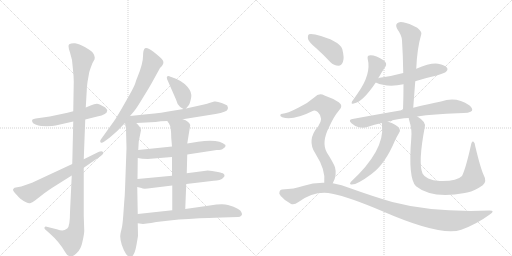
t = 0.00 s
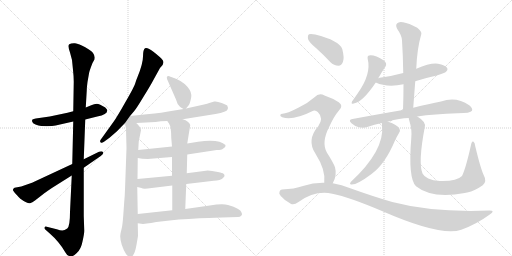
t = 3.19 s
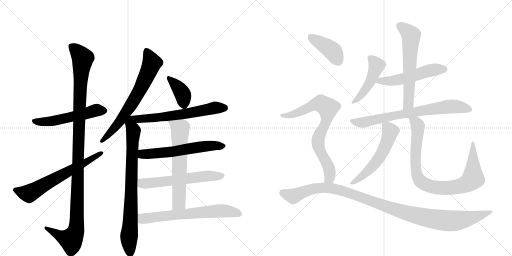
t = 6.37 s
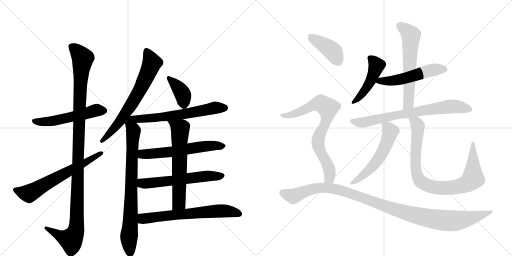
t = 9.56 s
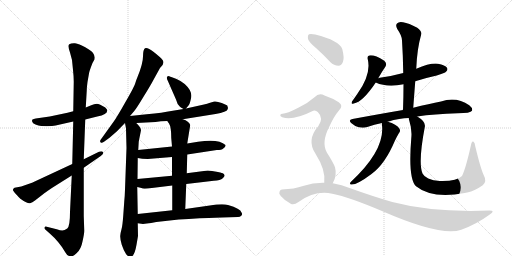
t = 12.74 s
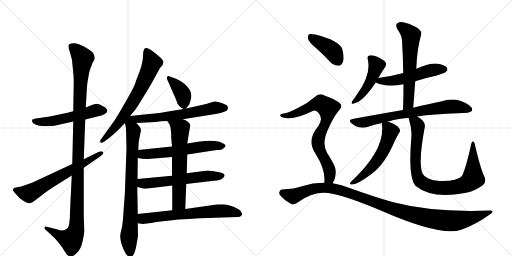
t = 15.93 s

The animated SVG that drew these frames (rendered in a browser with its animation timeline set to each time). Animation: 20 CSS @keyframes rules; one cycle of 15.93 s.

<svg version="1.1" viewBox="0 0 2048 1024" xmlns="http://www.w3.org/2000/svg">
  <g stroke="lightgray" stroke-dasharray="1,1" stroke-width="1" transform="scale(4, 4)">
    <line x1="0" y1="0" x2="256" y2="256"></line>
    <line x1="256" y1="0" x2="0" y2="256"></line>
    <line x1="128" y1="0" x2="128" y2="256"></line>
    <line x1="0" y1="128" x2="256" y2="128"></line>
    <line x1="256" y1="0" x2="512" y2="256"></line>
    <line x1="512" y1="0" x2="256" y2="256"></line>
    <line x1="384" y1="0" x2="384" y2="256"></line>
    <line x1="256" y1="128" x2="512" y2="128"></line>
  </g>
<g transform="scale(1, -1) translate(0, -850)">
   <style type="text/css">
    @keyframes keyframes0 {
      from {
       stroke: black;
       stroke-dashoffset: 538;
       stroke-width: 128;
       }
       64% {
       animation-timing-function: step-end;
       stroke: black;
       stroke-dashoffset: 0;
       stroke-width: 128;
       }
       to {
       stroke: black;
       stroke-width: 1024;
       }
       }
       #make-me-a-hanzi-animation-0 {
         animation: keyframes0 0.687826s both;
         animation-delay: 0.000000s;
         animation-timing-function: linear;
       }
    @keyframes keyframes1 {
      from {
       stroke: black;
       stroke-dashoffset: 1166;
       stroke-width: 128;
       }
       79% {
       animation-timing-function: step-end;
       stroke: black;
       stroke-dashoffset: 0;
       stroke-width: 128;
       }
       to {
       stroke: black;
       stroke-width: 1024;
       }
       }
       #make-me-a-hanzi-animation-1 {
         animation: keyframes1 1.198893s both;
         animation-delay: 0.687826s;
         animation-timing-function: linear;
       }
    @keyframes keyframes2 {
      from {
       stroke: black;
       stroke-dashoffset: 642;
       stroke-width: 128;
       }
       68% {
       animation-timing-function: step-end;
       stroke: black;
       stroke-dashoffset: 0;
       stroke-width: 128;
       }
       to {
       stroke: black;
       stroke-width: 1024;
       }
       }
       #make-me-a-hanzi-animation-2 {
         animation: keyframes2 0.772461s both;
         animation-delay: 1.886719s;
         animation-timing-function: linear;
       }
    @keyframes keyframes3 {
      from {
       stroke: black;
       stroke-dashoffset: 685;
       stroke-width: 128;
       }
       69% {
       animation-timing-function: step-end;
       stroke: black;
       stroke-dashoffset: 0;
       stroke-width: 128;
       }
       to {
       stroke: black;
       stroke-width: 1024;
       }
       }
       #make-me-a-hanzi-animation-3 {
         animation: keyframes3 0.807454s both;
         animation-delay: 2.659180s;
         animation-timing-function: linear;
       }
    @keyframes keyframes4 {
      from {
       stroke: black;
       stroke-dashoffset: 801;
       stroke-width: 128;
       }
       72% {
       animation-timing-function: step-end;
       stroke: black;
       stroke-dashoffset: 0;
       stroke-width: 128;
       }
       to {
       stroke: black;
       stroke-width: 1024;
       }
       }
       #make-me-a-hanzi-animation-4 {
         animation: keyframes4 0.901855s both;
         animation-delay: 3.466634s;
         animation-timing-function: linear;
       }
    @keyframes keyframes5 {
      from {
       stroke: black;
       stroke-dashoffset: 382;
       stroke-width: 128;
       }
       55% {
       animation-timing-function: step-end;
       stroke: black;
       stroke-dashoffset: 0;
       stroke-width: 128;
       }
       to {
       stroke: black;
       stroke-width: 1024;
       }
       }
       #make-me-a-hanzi-animation-5 {
         animation: keyframes5 0.560872s both;
         animation-delay: 4.368490s;
         animation-timing-function: linear;
       }
    @keyframes keyframes6 {
      from {
       stroke: black;
       stroke-dashoffset: 635;
       stroke-width: 128;
       }
       67% {
       animation-timing-function: step-end;
       stroke: black;
       stroke-dashoffset: 0;
       stroke-width: 128;
       }
       to {
       stroke: black;
       stroke-width: 1024;
       }
       }
       #make-me-a-hanzi-animation-6 {
         animation: keyframes6 0.766764s both;
         animation-delay: 4.929362s;
         animation-timing-function: linear;
       }
    @keyframes keyframes7 {
      from {
       stroke: black;
       stroke-dashoffset: 599;
       stroke-width: 128;
       }
       66% {
       animation-timing-function: step-end;
       stroke: black;
       stroke-dashoffset: 0;
       stroke-width: 128;
       }
       to {
       stroke: black;
       stroke-width: 1024;
       }
       }
       #make-me-a-hanzi-animation-7 {
         animation: keyframes7 0.737467s both;
         animation-delay: 5.696126s;
         animation-timing-function: linear;
       }
    @keyframes keyframes8 {
      from {
       stroke: black;
       stroke-dashoffset: 594;
       stroke-width: 128;
       }
       66% {
       animation-timing-function: step-end;
       stroke: black;
       stroke-dashoffset: 0;
       stroke-width: 128;
       }
       to {
       stroke: black;
       stroke-width: 1024;
       }
       }
       #make-me-a-hanzi-animation-8 {
         animation: keyframes8 0.733398s both;
         animation-delay: 6.433594s;
         animation-timing-function: linear;
       }
    @keyframes keyframes9 {
      from {
       stroke: black;
       stroke-dashoffset: 636;
       stroke-width: 128;
       }
       67% {
       animation-timing-function: step-end;
       stroke: black;
       stroke-dashoffset: 0;
       stroke-width: 128;
       }
       to {
       stroke: black;
       stroke-width: 1024;
       }
       }
       #make-me-a-hanzi-animation-9 {
         animation: keyframes9 0.767578s both;
         animation-delay: 7.166992s;
         animation-timing-function: linear;
       }
    @keyframes keyframes10 {
      from {
       stroke: black;
       stroke-dashoffset: 661;
       stroke-width: 128;
       }
       68% {
       animation-timing-function: step-end;
       stroke: black;
       stroke-dashoffset: 0;
       stroke-width: 128;
       }
       to {
       stroke: black;
       stroke-width: 1024;
       }
       }
       #make-me-a-hanzi-animation-10 {
         animation: keyframes10 0.787923s both;
         animation-delay: 7.934570s;
         animation-timing-function: linear;
       }
    @keyframes keyframes11 {
      from {
       stroke: black;
       stroke-dashoffset: 469;
       stroke-width: 128;
       }
       60% {
       animation-timing-function: step-end;
       stroke: black;
       stroke-dashoffset: 0;
       stroke-width: 128;
       }
       to {
       stroke: black;
       stroke-width: 1024;
       }
       }
       #make-me-a-hanzi-animation-11 {
         animation: keyframes11 0.631673s both;
         animation-delay: 8.722493s;
         animation-timing-function: linear;
       }
    @keyframes keyframes12 {
      from {
       stroke: black;
       stroke-dashoffset: 531;
       stroke-width: 128;
       }
       63% {
       animation-timing-function: step-end;
       stroke: black;
       stroke-dashoffset: 0;
       stroke-width: 128;
       }
       to {
       stroke: black;
       stroke-width: 1024;
       }
       }
       #make-me-a-hanzi-animation-12 {
         animation: keyframes12 0.682129s both;
         animation-delay: 9.354167s;
         animation-timing-function: linear;
       }
    @keyframes keyframes13 {
      from {
       stroke: black;
       stroke-dashoffset: 611;
       stroke-width: 128;
       }
       67% {
       animation-timing-function: step-end;
       stroke: black;
       stroke-dashoffset: 0;
       stroke-width: 128;
       }
       to {
       stroke: black;
       stroke-width: 1024;
       }
       }
       #make-me-a-hanzi-animation-13 {
         animation: keyframes13 0.747233s both;
         animation-delay: 10.036296s;
         animation-timing-function: linear;
       }
    @keyframes keyframes14 {
      from {
       stroke: black;
       stroke-dashoffset: 735;
       stroke-width: 128;
       }
       71% {
       animation-timing-function: step-end;
       stroke: black;
       stroke-dashoffset: 0;
       stroke-width: 128;
       }
       to {
       stroke: black;
       stroke-width: 1024;
       }
       }
       #make-me-a-hanzi-animation-14 {
         animation: keyframes14 0.848145s both;
         animation-delay: 10.783529s;
         animation-timing-function: linear;
       }
    @keyframes keyframes15 {
      from {
       stroke: black;
       stroke-dashoffset: 562;
       stroke-width: 128;
       }
       65% {
       animation-timing-function: step-end;
       stroke: black;
       stroke-dashoffset: 0;
       stroke-width: 128;
       }
       to {
       stroke: black;
       stroke-width: 1024;
       }
       }
       #make-me-a-hanzi-animation-15 {
         animation: keyframes15 0.707357s both;
         animation-delay: 11.631673s;
         animation-timing-function: linear;
       }
    @keyframes keyframes16 {
      from {
       stroke: black;
       stroke-dashoffset: 890;
       stroke-width: 128;
       }
       74% {
       animation-timing-function: step-end;
       stroke: black;
       stroke-dashoffset: 0;
       stroke-width: 128;
       }
       to {
       stroke: black;
       stroke-width: 1024;
       }
       }
       #make-me-a-hanzi-animation-16 {
         animation: keyframes16 0.974284s both;
         animation-delay: 12.339030s;
         animation-timing-function: linear;
       }
    @keyframes keyframes17 {
      from {
       stroke: black;
       stroke-dashoffset: 405;
       stroke-width: 128;
       }
       57% {
       animation-timing-function: step-end;
       stroke: black;
       stroke-dashoffset: 0;
       stroke-width: 128;
       }
       to {
       stroke: black;
       stroke-width: 1024;
       }
       }
       #make-me-a-hanzi-animation-17 {
         animation: keyframes17 0.579590s both;
         animation-delay: 13.313314s;
         animation-timing-function: linear;
       }
    @keyframes keyframes18 {
      from {
       stroke: black;
       stroke-dashoffset: 769;
       stroke-width: 128;
       }
       71% {
       animation-timing-function: step-end;
       stroke: black;
       stroke-dashoffset: 0;
       stroke-width: 128;
       }
       to {
       stroke: black;
       stroke-width: 1024;
       }
       }
       #make-me-a-hanzi-animation-18 {
         animation: keyframes18 0.875814s both;
         animation-delay: 13.892904s;
         animation-timing-function: linear;
       }
    @keyframes keyframes19 {
      from {
       stroke: black;
       stroke-dashoffset: 1117;
       stroke-width: 128;
       }
       78% {
       animation-timing-function: step-end;
       stroke: black;
       stroke-dashoffset: 0;
       stroke-width: 128;
       }
       to {
       stroke: black;
       stroke-width: 1024;
       }
       }
       #make-me-a-hanzi-animation-19 {
         animation: keyframes19 1.159017s both;
         animation-delay: 14.768717s;
         animation-timing-function: linear;
       }
</style>
<path d="M 341 372 L 389 384 Q 429 392 429 408 Q 430 411 421 420 Q 398 434 387 435 Q 377 435 365 429 L 343 420 L 293 405 L 270 399 L 199 384 L 143 376 Q 134 374 130 372 Q 127 368 129 363 Q 130 357 142 352 Q 154 347 165 346 L 187 345 Q 192 346 208 346 Q 221 348 240 352 L 293 364 L 341 372 Z" fill="lightgray"></path> 
<path d="M 287 148 L 280 2 Q 280 -56 269 -64 Q 258 -72 249 -72 Q 241 -72 227 -67 L 187 -57 Q 180 -55 178 -60 Q 177 -64 181 -68 L 198 -83 Q 238 -118 261 -159 Q 268 -173 280 -175 Q 289 -179 306 -163 Q 324 -148 330 -116 Q 337 -85 337 -73 L 335 -14 L 335 179 L 335 213 L 341 372 L 343 420 L 347 488 Q 347 500 350 522 L 356 556 Q 357 565 370 598 L 375 607 Q 379 611 379 620 Q 379 628 372 638 Q 366 647 341 661 Q 316 675 300 677 Q 285 678 277 673 Q 270 668 280 640 L 288 610 L 292 570 Q 295 544 295 523 L 293 405 L 293 364 L 289 194 L 287 148 Z" fill="lightgray"></path> 
<path d="M 85 104 L 58 99 Q 49 94 53 87 Q 57 80 69 68 Q 81 55 83 54 Q 112 34 120 37 Q 129 39 140 48 L 176 76 Q 188 85 209 99 L 287 148 L 335 179 L 403 226 Q 417 236 412 242 Q 407 247 396 243 L 335 213 L 289 194 L 128 119 L 85 104 Z" fill="lightgray"></path> 
<path d="M 550 542 Q 546 533 542 520 Q 539 506 503 444 Q 468 382 455 364 L 404 293 Q 398 286 402 281 Q 406 276 416 283 L 438 299 L 468 325 L 500 358 L 520 386 L 537 406 Q 547 418 574 463 Q 602 508 613 529 L 640 578 Q 660 596 651 609 Q 642 621 615 642 Q 589 662 580 657 Q 572 652 572 624 Q 572 596 550 542 Z" fill="lightgray"></path> 
<path d="M 500 358 L 504 336 L 506 258 L 500 92 Q 499 61 497 44 L 493 -12 Q 490 -54 486 -67 Q 482 -81 481 -93 Q 480 -106 487 -129 Q 495 -153 504 -166 Q 514 -179 524 -177 Q 538 -175 546 -129 L 552 -94 L 551 -43 L 551 -6 L 549 102 L 550 134 L 551 218 L 553 250 L 555 284 L 564 329 Q 564 340 545 358 C 509 397 491 405 500 358 Z" fill="lightgray"></path> 
<path d="M 744 416 L 754 428 Q 758 431 763 452 Q 769 472 759 490 Q 741 519 704 535 L 685 542 Q 683 542 675 546 Q 661 546 672 525 L 704 452 Q 709 432 719 424 Q 721 421 734 414 C 740 411 740 411 744 416 Z" fill="lightgray"></path> 
<path d="M 731 373 L 862 394 Q 908 403 910 412 L 912 418 L 909 428 Q 908 430 887 438 Q 867 446 857 444 L 837 438 Q 830 435 816 432 L 744 416 L 734 414 L 685 406 Q 653 399 587 393 L 520 386 C 490 383 515 356 545 358 L 622 362 Q 642 366 669 366 L 731 373 Z" fill="lightgray"></path> 
<path d="M 749 232 L 867 250 Q 887 250 893 256 Q 904 262 902 270 Q 875 296 792 283 L 749 276 L 688 264 L 553 250 C 523 247 521 223 551 218 L 569 215 L 591 214 L 688 222 L 749 232 Z" fill="lightgray"></path> 
<path d="M 745 114 L 855 127 Q 882 129 891 137 Q 900 145 898 150 Q 896 155 891 157 Q 886 159 860 164 Q 834 168 831 168 L 747 157 L 688 147 L 550 134 C 520 131 520 109 549 102 L 566 98 Q 570 94 591 96 L 689 108 L 745 114 Z" fill="lightgray"></path> 
<path d="M 741 14 L 745 114 L 747 157 L 749 232 L 749 276 L 761 350 Q 756 365 731 373 C 703 384 652 391 669 366 L 676 356 Q 685 343 685 298 L 688 264 L 688 222 L 688 147 L 689 108 L 689 9 C 689 -21 740 -16 741 14 Z" fill="lightgray"></path> 
<path d="M 551 -43 L 572 -46 L 587 -44 Q 603 -42 625 -38 L 715 -28 L 755 -26 Q 847 -20 888 -20 L 952 -18 Q 960 -18 965 -13 Q 971 -8 966 0 Q 962 16 912 30 Q 890 36 839 28 L 741 14 L 689 9 L 551 -6 C 521 -9 521 -39 551 -43 Z" fill="lightgray"></path> 
<path d="M 1513 537 Q 1528 564 1542 584 Q 1549 596 1537 607 Q 1497 632 1477 628 Q 1468 627 1471 613 Q 1486 553 1429 474 Q 1416 455 1408 444 Q 1402 431 1415 436 Q 1451 442 1503 520 L 1513 537 Z" fill="lightgray"></path> 
<path d="M 1661 525 Q 1701 538 1747 548 Q 1780 558 1784 563 Q 1793 570 1788 579 Q 1781 589 1752 595 Q 1721 599 1665 575 L 1613 558 Q 1570 546 1519 539 Q 1515 539 1513 537 C 1484 529 1482 529 1503 520 Q 1549 499 1614 513 L 1661 525 Z" fill="lightgray"></path> 
<path d="M 1653 419 Q 1657 474 1661 525 L 1665 575 Q 1668 654 1685 713 Q 1689 723 1669 739 Q 1635 758 1612 761 Q 1596 765 1588 756 Q 1581 749 1589 734 Q 1608 707 1608 688 Q 1612 627 1613 558 L 1614 513 Q 1614 464 1612 410 C 1611 380 1651 389 1653 419 Z" fill="lightgray"></path> 
<path d="M 1669 384 Q 1736 394 1831 397 Q 1882 397 1888 407 Q 1892 417 1877 429 Q 1825 465 1764 444 Q 1718 435 1653 419 L 1612 410 Q 1518 394 1410 374 Q 1391 371 1406 357 Q 1419 345 1435 341 Q 1454 337 1469 342 Q 1497 352 1528 358 L 1551 363 Q 1600 378 1635 378 L 1669 384 Z" fill="lightgray"></path> 
<path d="M 1528 358 Q 1527 355 1528 349 Q 1540 249 1403 122 Q 1397 115 1403 112 Q 1425 108 1486 154 Q 1540 193 1580 288 Q 1587 303 1596 318 Q 1603 325 1598 335 Q 1586 354 1551 363 C 1528 370 1528 370 1528 358 Z" fill="lightgray"></path> 
<path d="M 1935 149 Q 1922 177 1901 265 Q 1900 280 1893 284 Q 1887 287 1884 270 Q 1863 176 1848 146 Q 1827 124 1759 126 Q 1732 127 1713 136 Q 1695 145 1690 156 Q 1672 199 1699 341 Q 1705 363 1669 384 C 1644 401 1628 407 1635 378 Q 1635 374 1637 368 Q 1649 331 1645 296 Q 1632 136 1664 105 Q 1727 54 1859 78 Q 1863 79 1869 80 Q 1900 87 1931 109 Q 1949 124 1935 149 Z" fill="lightgray"></path> 
<path d="M 1265 657 Q 1293 632 1321 602 Q 1336 587 1354 587 Q 1366 588 1372 603 Q 1378 619 1369 654 Q 1357 688 1261 712 Q 1243 716 1236 713 Q 1230 709 1232 694 Q 1236 681 1265 657 Z" fill="lightgray"></path> 
<path d="M 1331 117 Q 1349 148 1340 181 Q 1333 200 1308 239 Q 1284 279 1317 343 Q 1336 385 1355 407 Q 1376 426 1355 441 Q 1333 456 1298 468 Q 1276 480 1258 461 Q 1231 437 1195 420 Q 1147 395 1130 395 Q 1123 395 1121 390 Q 1120 384 1129 381 Q 1171 366 1253 407 Q 1262 411 1271 402 Q 1296 378 1273 345 Q 1225 290 1262 235 Q 1304 169 1297 119 C 1295 89 1318 90 1331 117 Z" fill="lightgray"></path> 
<path d="M 1297 119 Q 1254 120 1212 106 Q 1178 94 1128 92 Q 1121 92 1118 83 Q 1114 76 1123 66 Q 1139 47 1163 35 Q 1175 28 1194 42 Q 1261 90 1329 75 Q 1396 62 1530 5 Q 1764 -97 1845 -69 Q 1906 -47 1959 -8 Q 1983 8 1958 8 Q 1733 -1 1569 42 Q 1493 64 1401 97 Q 1367 112 1331 117 L 1297 119 Z" fill="lightgray"></path> 
      <clipPath id="make-me-a-hanzi-clip-0">
      <path d="M 341 372 L 389 384 Q 429 392 429 408 Q 430 411 421 420 Q 398 434 387 435 Q 377 435 365 429 L 343 420 L 293 405 L 270 399 L 199 384 L 143 376 Q 134 374 130 372 Q 127 368 129 363 Q 130 357 142 352 Q 154 347 165 346 L 187 345 Q 192 346 208 346 Q 221 348 240 352 L 293 364 L 341 372 Z" fill="lightgray"></path>
      </clipPath>
      <path clip-path="url(#make-me-a-hanzi-clip-0)" d="M 139 366 L 201 364 L 385 409 L 416 408 " fill="none" id="make-me-a-hanzi-animation-0" stroke-dasharray="410 820" stroke-linecap="round"></path>

      <clipPath id="make-me-a-hanzi-clip-1">
      <path d="M 287 148 L 280 2 Q 280 -56 269 -64 Q 258 -72 249 -72 Q 241 -72 227 -67 L 187 -57 Q 180 -55 178 -60 Q 177 -64 181 -68 L 198 -83 Q 238 -118 261 -159 Q 268 -173 280 -175 Q 289 -179 306 -163 Q 324 -148 330 -116 Q 337 -85 337 -73 L 335 -14 L 335 179 L 335 213 L 341 372 L 343 420 L 347 488 Q 347 500 350 522 L 356 556 Q 357 565 370 598 L 375 607 Q 379 611 379 620 Q 379 628 372 638 Q 366 647 341 661 Q 316 675 300 677 Q 285 678 277 673 Q 270 668 280 640 L 288 610 L 292 570 Q 295 544 295 523 L 293 405 L 293 364 L 289 194 L 287 148 Z" fill="lightgray"></path>
      </clipPath>
      <path clip-path="url(#make-me-a-hanzi-clip-1)" d="M 285 666 L 331 617 L 317 412 L 305 -67 L 284 -109 L 241 -94 L 184 -62 " fill="none" id="make-me-a-hanzi-animation-1" stroke-dasharray="1038 2076" stroke-linecap="round"></path>

      <clipPath id="make-me-a-hanzi-clip-2">
      <path d="M 85 104 L 58 99 Q 49 94 53 87 Q 57 80 69 68 Q 81 55 83 54 Q 112 34 120 37 Q 129 39 140 48 L 176 76 Q 188 85 209 99 L 287 148 L 335 179 L 403 226 Q 417 236 412 242 Q 407 247 396 243 L 335 213 L 289 194 L 128 119 L 85 104 Z" fill="lightgray"></path>
      </clipPath>
      <path clip-path="url(#make-me-a-hanzi-clip-2)" d="M 65 89 L 116 76 L 407 238 " fill="none" id="make-me-a-hanzi-animation-2" stroke-dasharray="514 1028" stroke-linecap="round"></path>

      <clipPath id="make-me-a-hanzi-clip-3">
      <path d="M 550 542 Q 546 533 542 520 Q 539 506 503 444 Q 468 382 455 364 L 404 293 Q 398 286 402 281 Q 406 276 416 283 L 438 299 L 468 325 L 500 358 L 520 386 L 537 406 Q 547 418 574 463 Q 602 508 613 529 L 640 578 Q 660 596 651 609 Q 642 621 615 642 Q 589 662 580 657 Q 572 652 572 624 Q 572 596 550 542 Z" fill="lightgray"></path>
      </clipPath>
      <path clip-path="url(#make-me-a-hanzi-clip-3)" d="M 585 649 L 608 599 L 564 499 L 480 365 L 408 286 " fill="none" id="make-me-a-hanzi-animation-3" stroke-dasharray="557 1114" stroke-linecap="round"></path>

      <clipPath id="make-me-a-hanzi-clip-4">
      <path d="M 500 358 L 504 336 L 506 258 L 500 92 Q 499 61 497 44 L 493 -12 Q 490 -54 486 -67 Q 482 -81 481 -93 Q 480 -106 487 -129 Q 495 -153 504 -166 Q 514 -179 524 -177 Q 538 -175 546 -129 L 552 -94 L 551 -43 L 551 -6 L 549 102 L 550 134 L 551 218 L 553 250 L 555 284 L 564 329 Q 564 340 545 358 C 509 397 491 405 500 358 Z" fill="lightgray"></path>
      </clipPath>
      <path clip-path="url(#make-me-a-hanzi-clip-4)" d="M 521 378 L 522 353 L 534 326 L 516 -97 L 521 -164 " fill="none" id="make-me-a-hanzi-animation-4" stroke-dasharray="673 1346" stroke-linecap="round"></path>

      <clipPath id="make-me-a-hanzi-clip-5">
      <path d="M 744 416 L 754 428 Q 758 431 763 452 Q 769 472 759 490 Q 741 519 704 535 L 685 542 Q 683 542 675 546 Q 661 546 672 525 L 704 452 Q 709 432 719 424 Q 721 421 734 414 C 740 411 740 411 744 416 Z" fill="lightgray"></path>
      </clipPath>
      <path clip-path="url(#make-me-a-hanzi-clip-5)" d="M 677 535 L 729 477 L 736 429 " fill="none" id="make-me-a-hanzi-animation-5" stroke-dasharray="254 508" stroke-linecap="round"></path>

      <clipPath id="make-me-a-hanzi-clip-6">
      <path d="M 731 373 L 862 394 Q 908 403 910 412 L 912 418 L 909 428 Q 908 430 887 438 Q 867 446 857 444 L 837 438 Q 830 435 816 432 L 744 416 L 734 414 L 685 406 Q 653 399 587 393 L 520 386 C 490 383 515 356 545 358 L 622 362 Q 642 366 669 366 L 731 373 Z" fill="lightgray"></path>
      </clipPath>
      <path clip-path="url(#make-me-a-hanzi-clip-6)" d="M 527 384 L 552 373 L 627 379 L 735 393 L 859 419 L 900 420 " fill="none" id="make-me-a-hanzi-animation-6" stroke-dasharray="507 1014" stroke-linecap="round"></path>

      <clipPath id="make-me-a-hanzi-clip-7">
      <path d="M 749 232 L 867 250 Q 887 250 893 256 Q 904 262 902 270 Q 875 296 792 283 L 749 276 L 688 264 L 553 250 C 523 247 521 223 551 218 L 569 215 L 591 214 L 688 222 L 749 232 Z" fill="lightgray"></path>
      </clipPath>
      <path clip-path="url(#make-me-a-hanzi-clip-7)" d="M 556 223 L 570 233 L 692 243 L 806 264 L 893 268 " fill="none" id="make-me-a-hanzi-animation-7" stroke-dasharray="471 942" stroke-linecap="round"></path>

      <clipPath id="make-me-a-hanzi-clip-8">
      <path d="M 745 114 L 855 127 Q 882 129 891 137 Q 900 145 898 150 Q 896 155 891 157 Q 886 159 860 164 Q 834 168 831 168 L 747 157 L 688 147 L 550 134 C 520 131 520 109 549 102 L 566 98 Q 570 94 591 96 L 689 108 L 745 114 Z" fill="lightgray"></path>
      </clipPath>
      <path clip-path="url(#make-me-a-hanzi-clip-8)" d="M 555 107 L 568 117 L 827 146 L 888 147 " fill="none" id="make-me-a-hanzi-animation-8" stroke-dasharray="466 932" stroke-linecap="round"></path>

      <clipPath id="make-me-a-hanzi-clip-9">
      <path d="M 741 14 L 745 114 L 747 157 L 749 232 L 749 276 L 761 350 Q 756 365 731 373 C 703 384 652 391 669 366 L 676 356 Q 685 343 685 298 L 688 264 L 688 222 L 688 147 L 689 108 L 689 9 C 689 -21 740 -16 741 14 Z" fill="lightgray"></path>
      </clipPath>
      <path clip-path="url(#make-me-a-hanzi-clip-9)" d="M 677 364 L 721 334 L 716 38 L 695 16 " fill="none" id="make-me-a-hanzi-animation-9" stroke-dasharray="508 1016" stroke-linecap="round"></path>

      <clipPath id="make-me-a-hanzi-clip-10">
      <path d="M 551 -43 L 572 -46 L 587 -44 Q 603 -42 625 -38 L 715 -28 L 755 -26 Q 847 -20 888 -20 L 952 -18 Q 960 -18 965 -13 Q 971 -8 966 0 Q 962 16 912 30 Q 890 36 839 28 L 741 14 L 689 9 L 551 -6 C 521 -9 521 -39 551 -43 Z" fill="lightgray"></path>
      </clipPath>
      <path clip-path="url(#make-me-a-hanzi-clip-10)" d="M 557 -37 L 576 -24 L 852 5 L 916 6 L 955 -6 " fill="none" id="make-me-a-hanzi-animation-10" stroke-dasharray="533 1066" stroke-linecap="round"></path>

      <clipPath id="make-me-a-hanzi-clip-11">
      <path d="M 1513 537 Q 1528 564 1542 584 Q 1549 596 1537 607 Q 1497 632 1477 628 Q 1468 627 1471 613 Q 1486 553 1429 474 Q 1416 455 1408 444 Q 1402 431 1415 436 Q 1451 442 1503 520 L 1513 537 Z" fill="lightgray"></path>
      </clipPath>
      <path clip-path="url(#make-me-a-hanzi-clip-11)" d="M 1479 618 L 1506 588 L 1496 555 L 1450 476 L 1416 444 " fill="none" id="make-me-a-hanzi-animation-11" stroke-dasharray="341 682" stroke-linecap="round"></path>

      <clipPath id="make-me-a-hanzi-clip-12">
      <path d="M 1661 525 Q 1701 538 1747 548 Q 1780 558 1784 563 Q 1793 570 1788 579 Q 1781 589 1752 595 Q 1721 599 1665 575 L 1613 558 Q 1570 546 1519 539 Q 1515 539 1513 537 C 1484 529 1482 529 1503 520 Q 1549 499 1614 513 L 1661 525 Z" fill="lightgray"></path>
      </clipPath>
      <path clip-path="url(#make-me-a-hanzi-clip-12)" d="M 1511 521 L 1520 527 L 1555 525 L 1601 532 L 1726 569 L 1778 573 " fill="none" id="make-me-a-hanzi-animation-12" stroke-dasharray="403 806" stroke-linecap="round"></path>

      <clipPath id="make-me-a-hanzi-clip-13">
      <path d="M 1653 419 Q 1657 474 1661 525 L 1665 575 Q 1668 654 1685 713 Q 1689 723 1669 739 Q 1635 758 1612 761 Q 1596 765 1588 756 Q 1581 749 1589 734 Q 1608 707 1608 688 Q 1612 627 1613 558 L 1614 513 Q 1614 464 1612 410 C 1611 380 1651 389 1653 419 Z" fill="lightgray"></path>
      </clipPath>
      <path clip-path="url(#make-me-a-hanzi-clip-13)" d="M 1600 747 L 1644 709 L 1634 444 L 1618 417 " fill="none" id="make-me-a-hanzi-animation-13" stroke-dasharray="483 966" stroke-linecap="round"></path>

      <clipPath id="make-me-a-hanzi-clip-14">
      <path d="M 1669 384 Q 1736 394 1831 397 Q 1882 397 1888 407 Q 1892 417 1877 429 Q 1825 465 1764 444 Q 1718 435 1653 419 L 1612 410 Q 1518 394 1410 374 Q 1391 371 1406 357 Q 1419 345 1435 341 Q 1454 337 1469 342 Q 1497 352 1528 358 L 1551 363 Q 1600 378 1635 378 L 1669 384 Z" fill="lightgray"></path>
      </clipPath>
      <path clip-path="url(#make-me-a-hanzi-clip-14)" d="M 1408 366 L 1459 361 L 1593 391 L 1779 422 L 1836 422 L 1880 412 " fill="none" id="make-me-a-hanzi-animation-14" stroke-dasharray="607 1214" stroke-linecap="round"></path>

      <clipPath id="make-me-a-hanzi-clip-15">
      <path d="M 1528 358 Q 1527 355 1528 349 Q 1540 249 1403 122 Q 1397 115 1403 112 Q 1425 108 1486 154 Q 1540 193 1580 288 Q 1587 303 1596 318 Q 1603 325 1598 335 Q 1586 354 1551 363 C 1528 370 1528 370 1528 358 Z" fill="lightgray"></path>
      </clipPath>
      <path clip-path="url(#make-me-a-hanzi-clip-15)" d="M 1535 354 L 1562 324 L 1532 245 L 1487 181 L 1407 117 " fill="none" id="make-me-a-hanzi-animation-15" stroke-dasharray="434 868" stroke-linecap="round"></path>

      <clipPath id="make-me-a-hanzi-clip-16">
      <path d="M 1935 149 Q 1922 177 1901 265 Q 1900 280 1893 284 Q 1887 287 1884 270 Q 1863 176 1848 146 Q 1827 124 1759 126 Q 1732 127 1713 136 Q 1695 145 1690 156 Q 1672 199 1699 341 Q 1705 363 1669 384 C 1644 401 1628 407 1635 378 Q 1635 374 1637 368 Q 1649 331 1645 296 Q 1632 136 1664 105 Q 1727 54 1859 78 Q 1863 79 1869 80 Q 1900 87 1931 109 Q 1949 124 1935 149 Z" fill="lightgray"></path>
      </clipPath>
      <path clip-path="url(#make-me-a-hanzi-clip-16)" d="M 1642 374 L 1665 359 L 1671 347 L 1661 214 L 1668 151 L 1685 122 L 1712 108 L 1762 98 L 1826 102 L 1858 111 L 1883 127 L 1892 136 L 1892 278 " fill="none" id="make-me-a-hanzi-animation-16" stroke-dasharray="762 1524" stroke-linecap="round"></path>

      <clipPath id="make-me-a-hanzi-clip-17">
      <path d="M 1265 657 Q 1293 632 1321 602 Q 1336 587 1354 587 Q 1366 588 1372 603 Q 1378 619 1369 654 Q 1357 688 1261 712 Q 1243 716 1236 713 Q 1230 709 1232 694 Q 1236 681 1265 657 Z" fill="lightgray"></path>
      </clipPath>
      <path clip-path="url(#make-me-a-hanzi-clip-17)" d="M 1242 705 L 1324 651 L 1351 608 " fill="none" id="make-me-a-hanzi-animation-17" stroke-dasharray="277 554" stroke-linecap="round"></path>

      <clipPath id="make-me-a-hanzi-clip-18">
      <path d="M 1331 117 Q 1349 148 1340 181 Q 1333 200 1308 239 Q 1284 279 1317 343 Q 1336 385 1355 407 Q 1376 426 1355 441 Q 1333 456 1298 468 Q 1276 480 1258 461 Q 1231 437 1195 420 Q 1147 395 1130 395 Q 1123 395 1121 390 Q 1120 384 1129 381 Q 1171 366 1253 407 Q 1262 411 1271 402 Q 1296 378 1273 345 Q 1225 290 1262 235 Q 1304 169 1297 119 C 1295 89 1318 90 1331 117 Z" fill="lightgray"></path>
      </clipPath>
      <path clip-path="url(#make-me-a-hanzi-clip-18)" d="M 1128 388 L 1185 396 L 1270 435 L 1285 435 L 1311 418 L 1308 377 L 1278 310 L 1272 277 L 1318 170 L 1318 139 L 1303 125 " fill="none" id="make-me-a-hanzi-animation-18" stroke-dasharray="641 1282" stroke-linecap="round"></path>

      <clipPath id="make-me-a-hanzi-clip-19">
      <path d="M 1297 119 Q 1254 120 1212 106 Q 1178 94 1128 92 Q 1121 92 1118 83 Q 1114 76 1123 66 Q 1139 47 1163 35 Q 1175 28 1194 42 Q 1261 90 1329 75 Q 1396 62 1530 5 Q 1764 -97 1845 -69 Q 1906 -47 1959 -8 Q 1983 8 1958 8 Q 1733 -1 1569 42 Q 1493 64 1401 97 Q 1367 112 1331 117 L 1297 119 Z" fill="lightgray"></path>
      </clipPath>
      <path clip-path="url(#make-me-a-hanzi-clip-19)" d="M 1132 78 L 1173 65 L 1264 97 L 1338 94 L 1634 -5 L 1773 -32 L 1852 -29 L 1963 0 " fill="none" id="make-me-a-hanzi-animation-19" stroke-dasharray="989 1978" stroke-linecap="round"></path>

</g>
</svg>
